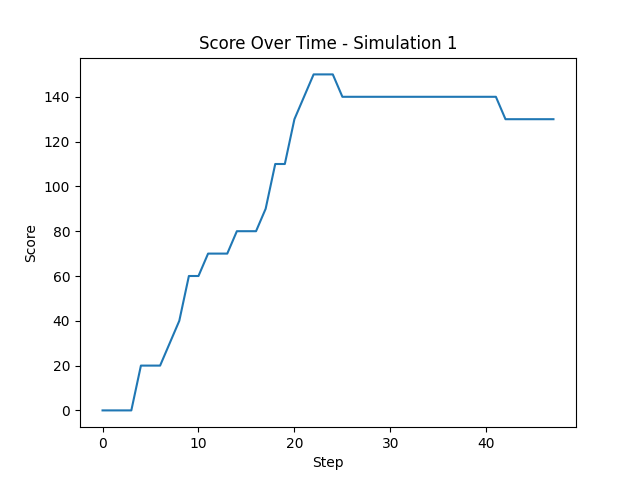

Values plotted in this chart, from the file beside it:
Step, Score
0, 0
1, 0
2, 0
3, 0
4, 20
5, 20
6, 20
7, 30
8, 40
9, 60
10, 60
11, 70
12, 70
13, 70
14, 80
15, 80
16, 80
17, 90
18, 110
19, 110
20, 130
21, 140
22, 150
23, 150
24, 150
25, 140
26, 140
27, 140
28, 140
29, 140
30, 140
31, 140
32, 140
33, 140
34, 140
35, 140
36, 140
37, 140
38, 140
39, 140
40, 140
41, 140
42, 130
43, 130
44, 130
45, 130
46, 130
47, 130
